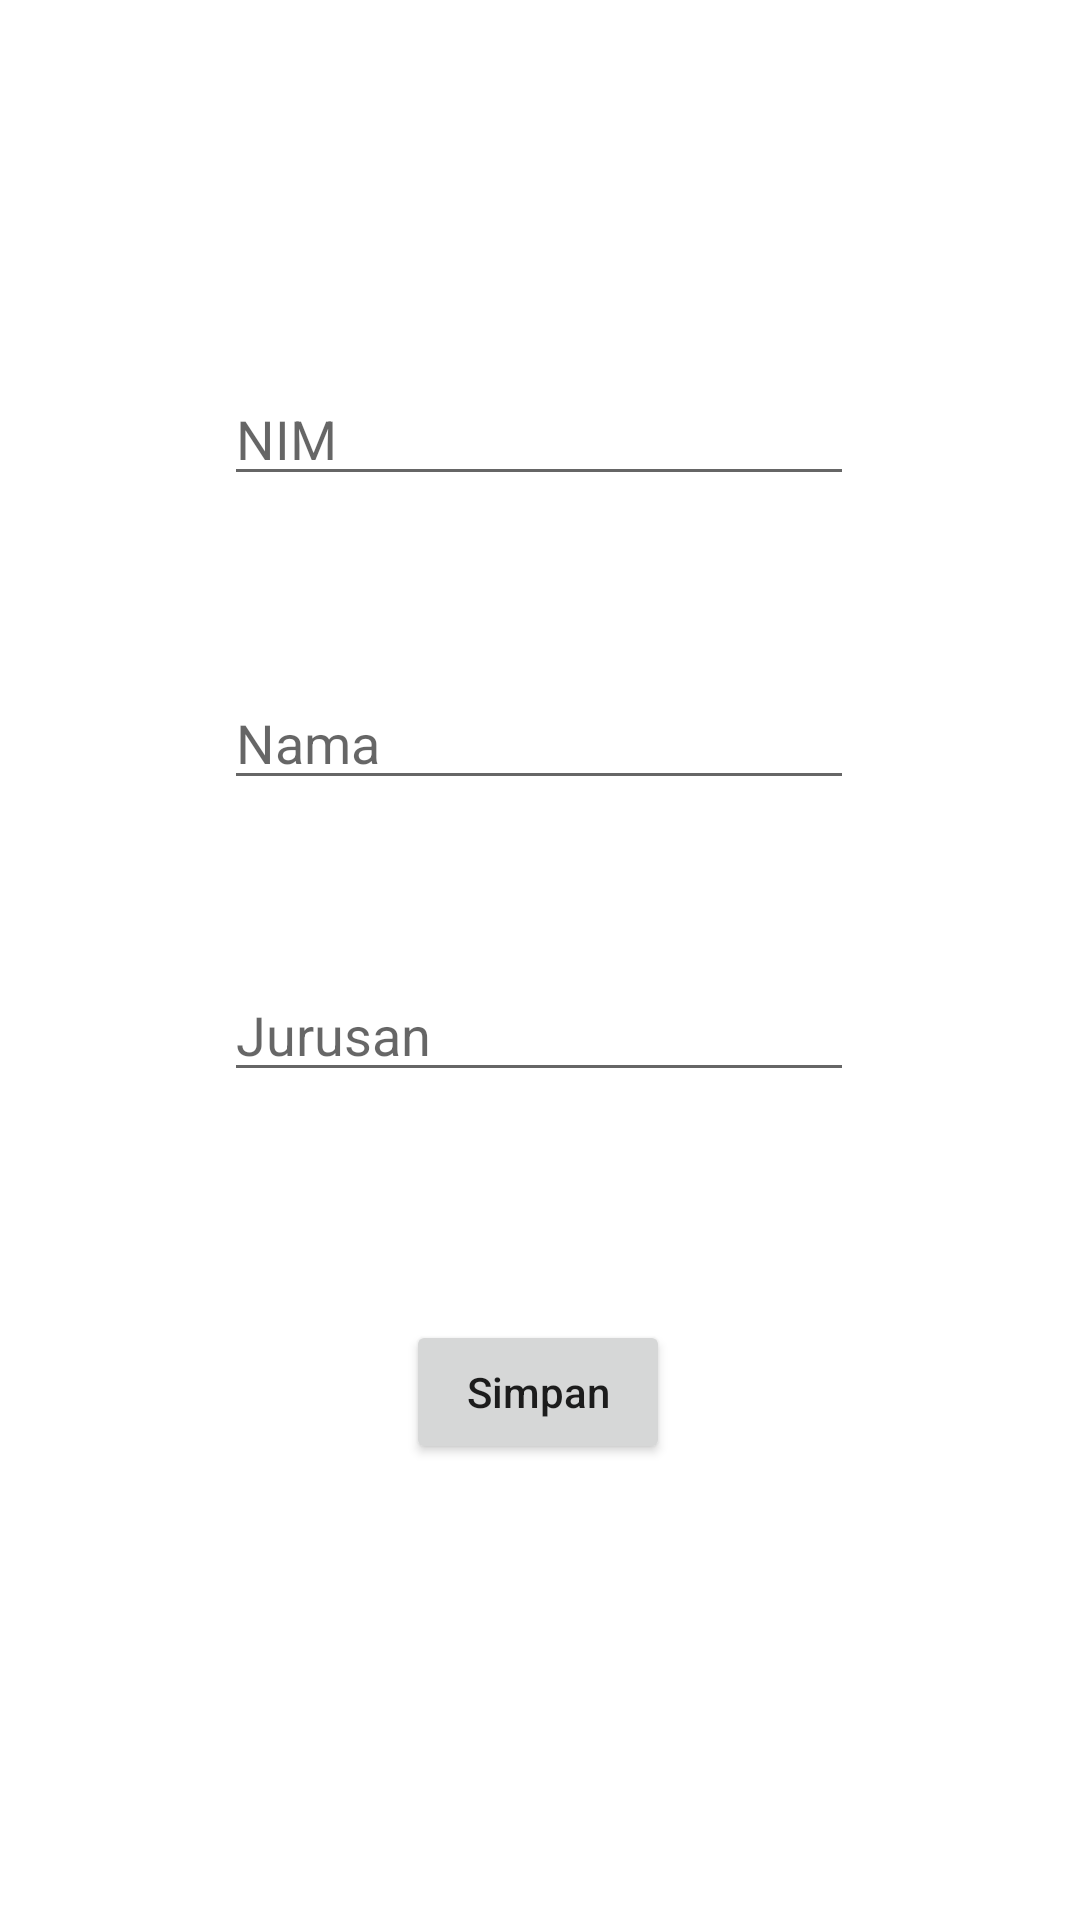

Layout XML and referenced resources for this Android screen:
<!-- AndroidManifest.xml: application theme Theme.0277VikkiCRUD -->
<!-- res/layout/activity_tambah_mahasiswa.xml -->
<?xml version="1.0" encoding="utf-8"?>
<androidx.constraintlayout.widget.ConstraintLayout
    xmlns:android="http://schemas.android.com/apk/res/android"
    xmlns:tools="http://schemas.android.com/tools"
    xmlns:app="http://schemas.android.com/apk/res-auto"
    android:layout_width="match_parent"
    android:layout_height="match_parent"
    tools:context=".TambahMahasiswa">

    <EditText
        android:id="@+id/txt_nim"
        android:layout_width="wrap_content"
        android:layout_height="wrap_content"
        android:layout_marginTop="124dp"
        android:ems="10"
        android:hint="NIM"
        android:inputType="numberDecimal"
        app:layout_constraintEnd_toEndOf="parent"
        app:layout_constraintHorizontal_bias="0.497"
        app:layout_constraintStart_toStartOf="parent"
        app:layout_constraintTop_toTopOf="parent" />

    <EditText
        android:id="@+id/txt_nama"
        android:layout_width="wrap_content"
        android:layout_height="wrap_content"
        android:layout_marginTop="60dp"
        android:ems="10"
        android:hint="Nama"
        android:inputType="textPersonName"
        app:layout_constraintEnd_toEndOf="parent"
        app:layout_constraintHorizontal_bias="0.497"
        app:layout_constraintStart_toStartOf="parent"
        app:layout_constraintTop_toBottomOf="@+id/txt_nim" />

    <EditText
        android:id="@+id/txt_jurusan"
        android:layout_width="wrap_content"
        android:layout_height="wrap_content"
        android:layout_marginTop="56dp"
        android:ems="10"
        android:hint="Jurusan"
        android:inputType="textPersonName"
        app:layout_constraintEnd_toEndOf="parent"
        app:layout_constraintHorizontal_bias="0.497"
        app:layout_constraintStart_toStartOf="parent"
        app:layout_constraintTop_toBottomOf="@+id/txt_nama" />

    <Button
        android:id="@+id/btn_simpan"
        android:layout_width="wrap_content"
        android:layout_height="wrap_content"
        android:layout_marginTop="76dp"
        android:text="Simpan"
        android:textAllCaps="false"
        app:layout_constraintEnd_toEndOf="parent"
        app:layout_constraintHorizontal_bias="0.498"
        app:layout_constraintStart_toStartOf="parent"
        app:layout_constraintTop_toBottomOf="@+id/txt_jurusan" />
</androidx.constraintlayout.widget.ConstraintLayout>
<!-- resources referenced by this layout -->
<resources>
  <style name="Theme.0277VikkiCRUD" parent="Theme.MaterialComponents.DayNight.DarkActionBar">
          
          <item name="colorPrimary">@color/purple_500</item>
          <item name="colorPrimaryVariant">@color/purple_700</item>
          <item name="colorOnPrimary">@color/white</item>
          
          <item name="colorSecondary">@color/teal_200</item>
          <item name="colorSecondaryVariant">@color/teal_700</item>
          <item name="colorOnSecondary">@color/black</item>
          
          <item name="android:statusBarColor" tools:targetApi="l">?attr/colorPrimaryVariant</item>
          
      </style>
  <!-- not gathered from this repository: default colours our renderer supplied (Android Studio template values) -->
  <color name="purple_500">#FF6200EE</color>
  <color name="purple_700">#FF3700B3</color>
  <color name="teal_200">#FF03DAC5</color>
  <color name="teal_700">#FF018786</color>
  <color name="black">#FF000000</color>
  <color name="white">#FFFFFFFF</color>
</resources>
